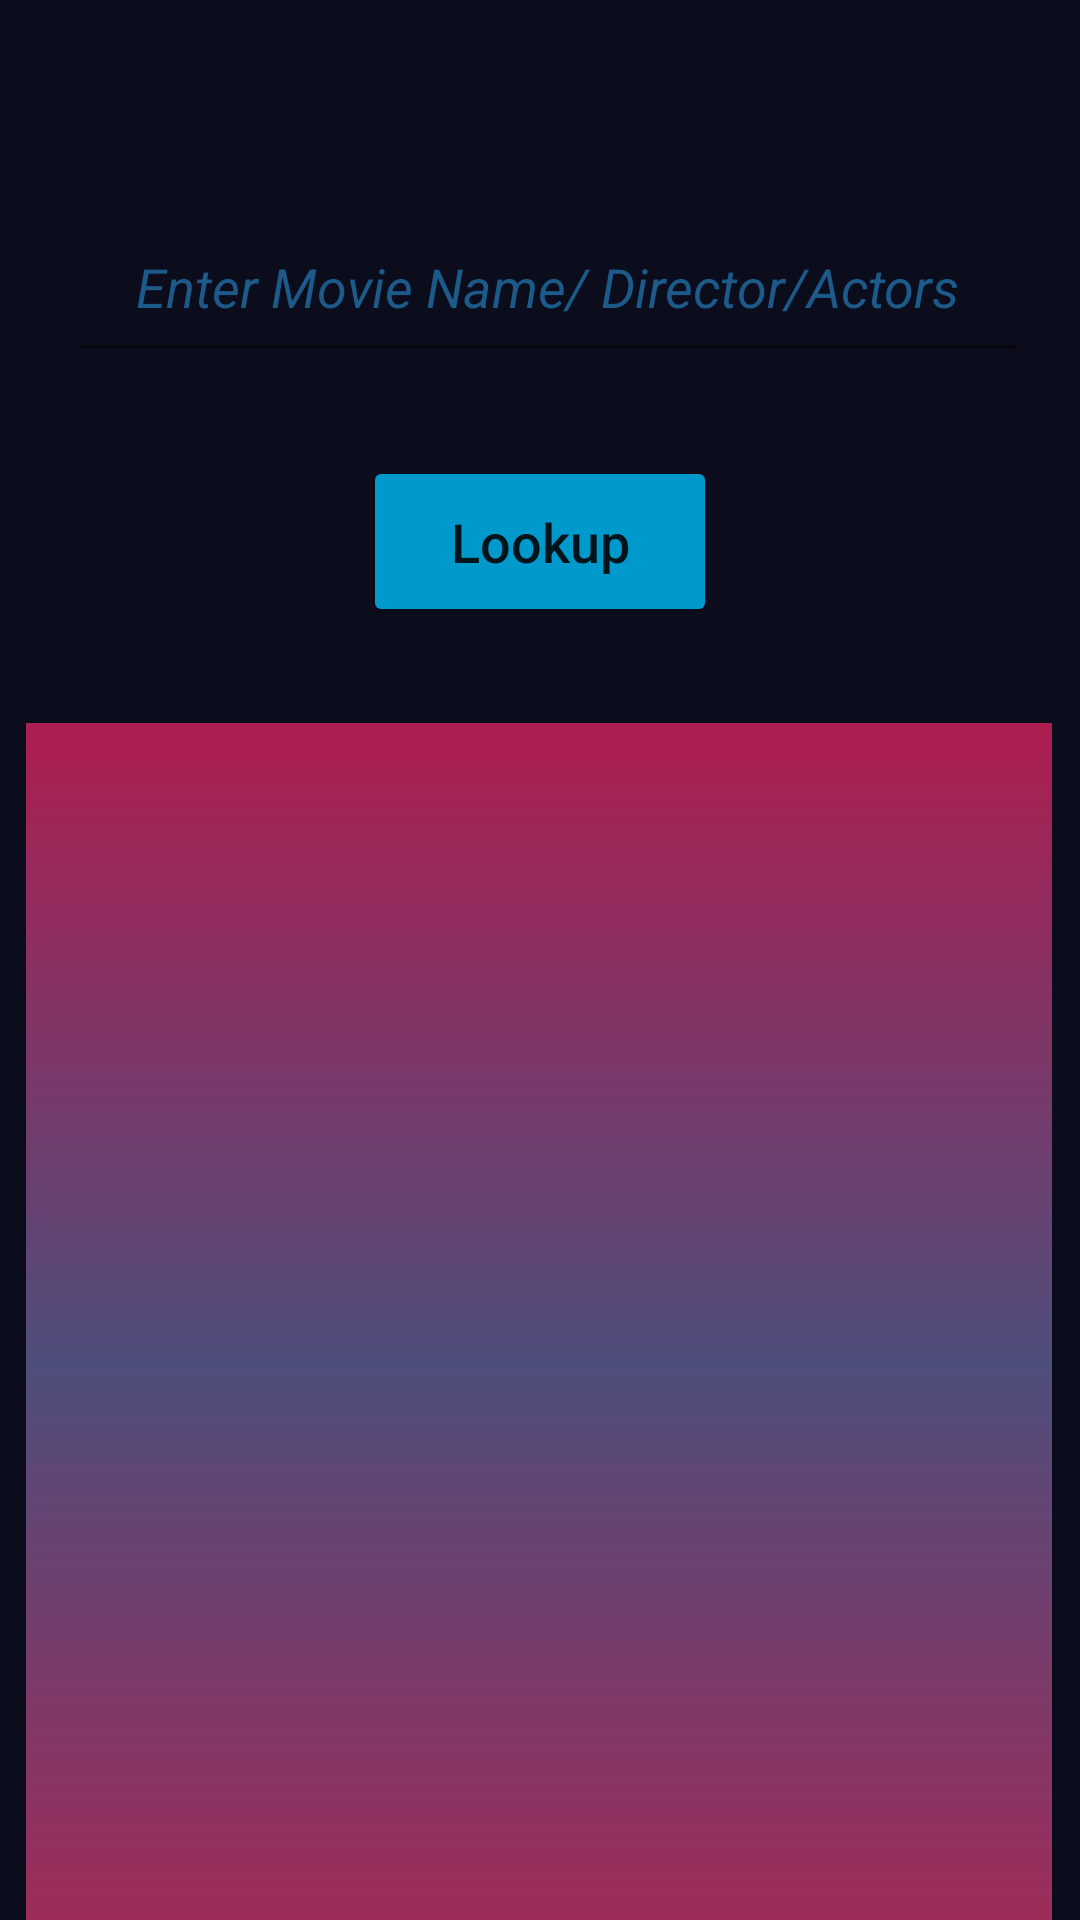

Android layout source for this screen:
<!-- AndroidManifest.xml: application theme Theme.CW2 -->
<!-- res/layout/activity_search_screen.xml -->
<?xml version="1.0" encoding="utf-8"?>
<androidx.constraintlayout.widget.ConstraintLayout xmlns:android="http://schemas.android.com/apk/res/android"
    xmlns:app="http://schemas.android.com/apk/res-auto"
    xmlns:tools="http://schemas.android.com/tools"
    android:layout_width="match_parent"
    android:layout_height="match_parent"
    android:background="@color/backgroundColor"
    tools:context=".SearchScreen">

    <EditText
        android:id="@+id/inputSearchItem"
        android:layout_width="320dp"
        android:layout_height="60dp"
        android:layout_marginTop="64dp"
        android:autofillHints=""
        android:ems="10"
        android:gravity="center"
        android:hint="@string/enter_movie_name_director_actors"
        android:inputType="textPersonName"
        android:textColorHint="@color/hintColor2"
        android:textStyle="italic"
        app:layout_constraintEnd_toEndOf="parent"
        app:layout_constraintHorizontal_bias="0.56"
        app:layout_constraintStart_toStartOf="parent"
        app:layout_constraintTop_toTopOf="parent" />

    <ScrollView
        android:id="@+id/searchScreenScrollView"
        android:layout_width="342dp"
        android:layout_height="427dp"
        android:layout_marginTop="32dp"
        android:background="@drawable/buttonclr"
        app:layout_constraintEnd_toEndOf="parent"
        app:layout_constraintHorizontal_bias="0.49"
        app:layout_constraintStart_toStartOf="parent"
        app:layout_constraintTop_toBottomOf="@+id/lookUpBtn">

        <LinearLayout
            android:layout_width="match_parent"
            android:layout_height="match_parent">

            <TextView
                android:id="@+id/displaySearchResult"
                android:layout_width="match_parent"
                android:layout_height="match_parent"
                android:textColor="@android:color/black"
                android:textSize="18sp" />


        </LinearLayout>
    </ScrollView>

    <Button
        android:id="@+id/lookUpBtn"
        android:layout_width="118dp"
        android:layout_height="57dp"
        android:layout_marginTop="28dp"
        android:backgroundTint="@android:color/holo_blue_dark"
        android:onClick="viewAll"
        android:text="@string/lookup"
        android:textAllCaps="false"
        android:textSize="18sp"
        app:layout_constraintEnd_toEndOf="parent"
        app:layout_constraintStart_toStartOf="parent"
        app:layout_constraintTop_toBottomOf="@+id/inputSearchItem" />
</androidx.constraintlayout.widget.ConstraintLayout>
<!-- resources referenced by this layout -->
<resources>
  <color name="backgroundColor">#0C0D1C</color>
  <color name="hintColor2">#1C5A8A</color>
  <!-- drawable buttonclr (drawable) -->
  <?xml version="1.0" encoding="utf-8"?>
  <shape xmlns:android="http://schemas.android.com/apk/res/android"
      android:shape="rectangle">
      
      <gradient
          android:startColor="#AE1E51"
          android:centerColor="#4E4E7C"
          android:endColor="#AA2755"
          android:angle="270" />
  </shape>
  <string name="enter_movie_name_director_actors">Enter Movie Name/ Director/Actors</string>
  <string name="lookup">Lookup</string>
  <style name="Theme.CW2" parent="Theme.MaterialComponents.DayNight.DarkActionBar">
          
          <item name="colorPrimary">@color/purple_500</item>
          <item name="colorPrimaryVariant">@color/purple_700</item>
          <item name="colorAccent">@color/pink</item>
          <item name="colorOnPrimary">@color/white</item>
          
          <item name="colorSecondary">@color/teal_200</item>
          <item name="colorSecondaryVariant">@color/teal_700</item>
          <item name="colorOnSecondary">@color/black</item>
          
          <item name="android:statusBarColor" tools:targetApi="l">?attr/colorPrimaryVariant</item>
          
      </style>
  <color name="purple_500">#292627</color>
  <color name="purple_700">#FF3700B3</color>
  <color name="pink">#F50057</color>
  <color name="white">#FFFFFFFF</color>
  <color name="teal_200">#A4F50057</color>
  <color name="teal_700">#FF018786</color>
  <color name="black">#FF000000</color>
</resources>
